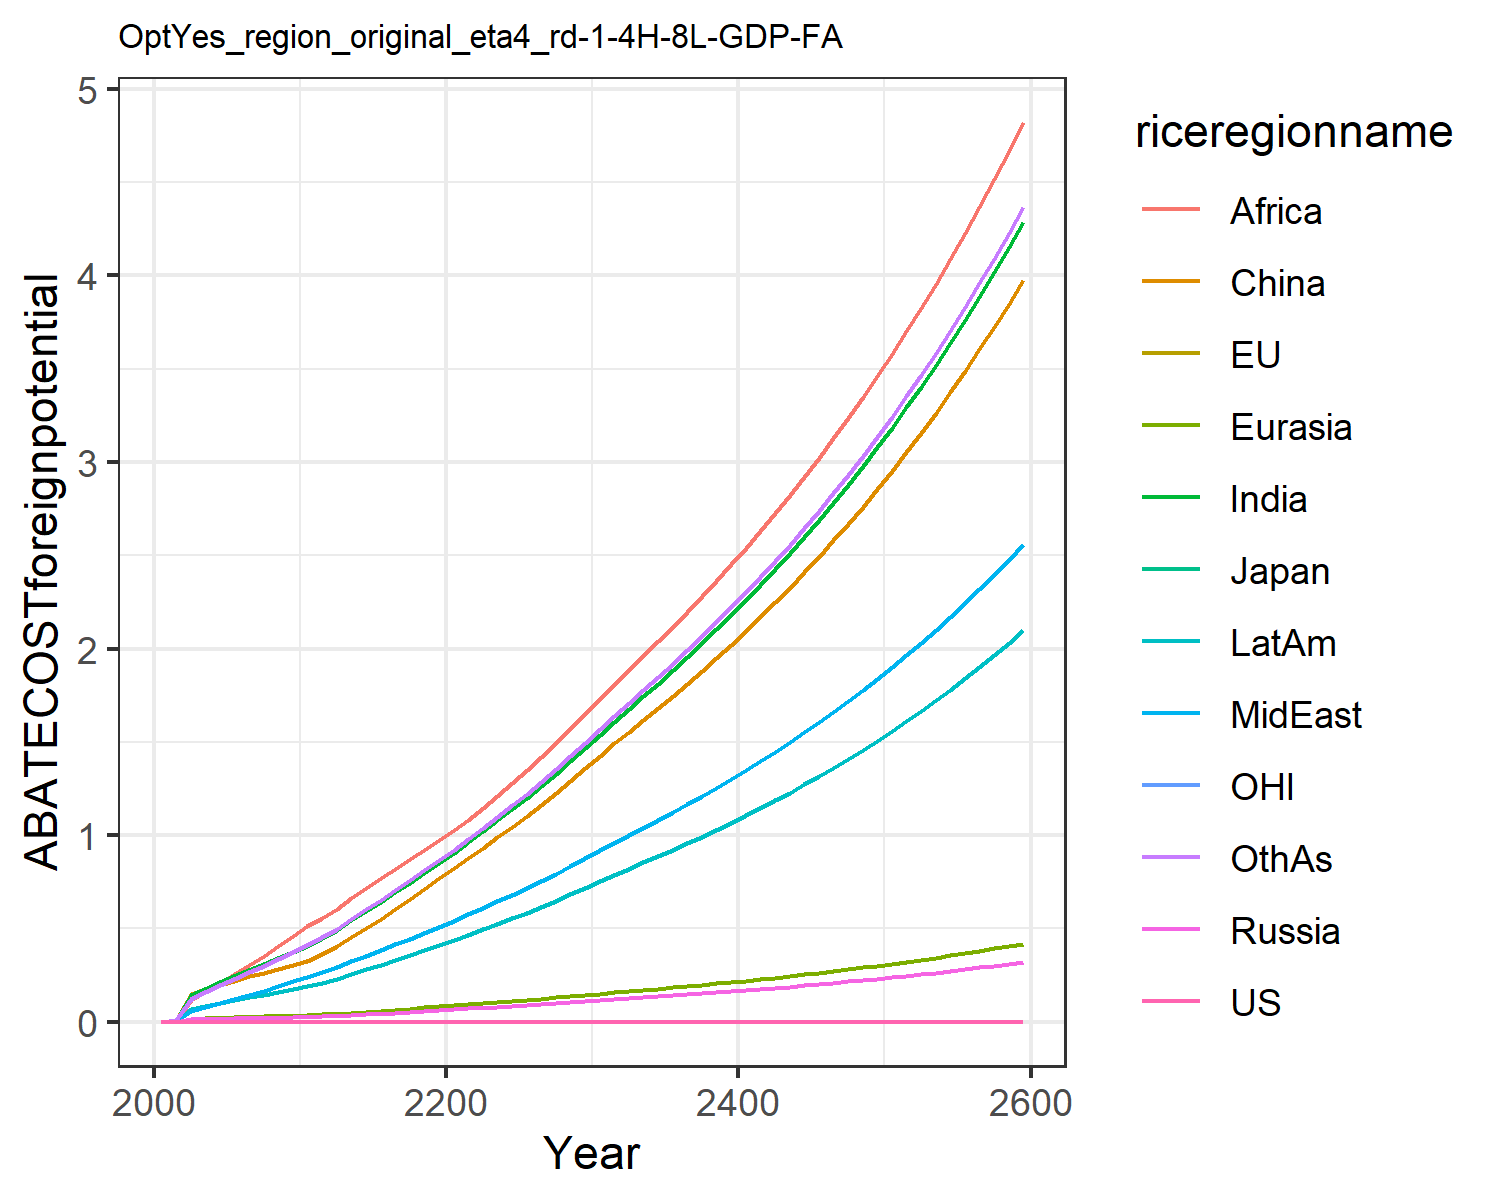

Source data for this figure (header and first rows):
0.0, 0.0, 0.0, 0.0, 0.0, 0.0, 0.0, 0.0, 0.0, 0.0, 0.0, 0.0
0.0, 0.0, 0.0, 0.0008414, 0.0009619, 0.008463, 0.007641, 0.003045, 0.005771, 0.003764, 0.0, 0.006592
0.0, 0.0, 0.0, 0.01353, 0.01628, 0.1477, 0.1417, 0.05955, 0.1163, 0.06831, 0.0, 0.1242
0.0, 0.0, 0.0, 0.01502, 0.01891, 0.1742, 0.1772, 0.0786, 0.1588, 0.08445, 0.0, 0.1592
0.0, 0.0, 0.0, 0.01637, 0.0213, 0.1969, 0.2122, 0.09882, 0.2067, 0.09959, 0.0, 0.1948
0.0, 0.0, 0.0, 0.01794, 0.02382, 0.2194, 0.2462, 0.1199, 0.2552, 0.1147, 0.0, 0.2304
0.0, 0.0, 0.0, 0.01954, 0.02636, 0.2427, 0.2788, 0.142, 0.3021, 0.13, 0.0, 0.2655
0.0, 0.0, 0.0, 0.02091, 0.02864, 0.2637, 0.3101, 0.1651, 0.3513, 0.1446, 0.0, 0.3004
0.0, 0.0, 0.0, 0.02213, 0.0308, 0.2835, 0.3413, 0.19, 0.4042, 0.1592, 0.0, 0.3364
0.0, 0.0, 0.0, 0.02323, 0.03284, 0.3021, 0.3724, 0.2167, 0.4611, 0.1738, 0.0, 0.3735
0.0, 0.0, 0.0, 0.02509, 0.0356, 0.3278, 0.4062, 0.2417, 0.5115, 0.1899, 0.0, 0.411
0.0, 0.0, 0.0, 0.02815, 0.03959, 0.3651, 0.4467, 0.266, 0.5567, 0.2097, 0.0, 0.4524
0.0, 0.0, 0.0, 0.03158, 0.04404, 0.4068, 0.4914, 0.2929, 0.6061, 0.2315, 0.0, 0.498
0.0, 0.0, 0.0, 0.03558, 0.04919, 0.4551, 0.5428, 0.3237, 0.6625, 0.2567, 0.0, 0.5505
0.0, 0.0, 0.0, 0.03965, 0.05434, 0.5035, 0.5929, 0.3539, 0.7162, 0.2815, 0.0, 0.6019
0.0, 0.0, 0.0, 0.04385, 0.05958, 0.553, 0.6429, 0.384, 0.7685, 0.3064, 0.0, 0.6531
0.0, 0.0, 0.0, 0.04823, 0.06496, 0.6039, 0.6933, 0.4143, 0.8201, 0.3317, 0.0, 0.7048
0.0, 0.0, 0.0, 0.05282, 0.07053, 0.6567, 0.7443, 0.4452, 0.8714, 0.3574, 0.0, 0.7573
0.0, 0.0, 0.0, 0.05764, 0.0763, 0.7116, 0.7962, 0.4765, 0.9225, 0.3838, 0.0, 0.8108
0.0, 0.0, 0.0, 0.0627, 0.08228, 0.7686, 0.8492, 0.5086, 0.9737, 0.4109, 0.0, 0.8654
0.0, 0.0, 0.0, 0.06747, 0.08815, 0.8247, 0.9046, 0.5418, 1.027, 0.4388, 0.0, 0.9221
0.0, 0.0, 0.0, 0.07183, 0.09383, 0.8792, 0.9626, 0.5764, 1.082, 0.4673, 0.0, 0.9811
0.0, 0.0, 0.0, 0.07615, 0.09946, 0.9332, 1.02, 0.6105, 1.146, 0.4956, 0.0, 1.039
0.0, 0.0, 0.0, 0.08057, 0.1052, 0.9886, 1.079, 0.6453, 1.212, 0.5247, 0.0, 1.099
0.0, 0.0, 0.0, 0.08509, 0.1111, 1.046, 1.139, 0.681, 1.28, 0.5544, 0.0, 1.16
0.0, 0.0, 0.0, 0.08973, 0.1171, 1.104, 1.2, 0.7175, 1.349, 0.5849, 0.0, 1.223
0.0, 0.0, 0.0, 0.0945, 0.1233, 1.164, 1.263, 0.755, 1.42, 0.6163, 0.0, 1.287
0.0, 0.0, 0.0, 0.0995, 0.1299, 1.227, 1.33, 0.7943, 1.495, 0.6492, 0.0, 1.354
0.0, 0.0, 0.0, 0.1046, 0.1365, 1.293, 1.398, 0.8346, 1.571, 0.6831, 0.0, 1.424
0.0, 0.0, 0.0, 0.1099, 0.1434, 1.359, 1.467, 0.8758, 1.649, 0.7177, 0.0, 1.494
0.0, 0.0, 0.0, 0.1153, 0.1504, 1.426, 1.538, 0.9181, 1.729, 0.7529, 0.0, 1.567
0.0, 0.0, 0.0, 0.1205, 0.1572, 1.491, 1.608, 0.9598, 1.808, 0.7871, 0.0, 1.638
0.0, 0.0, 0.0, 0.1256, 0.1638, 1.554, 1.676, 1, 1.884, 0.8202, 0.0, 1.707
0.0, 0.0, 0.0, 0.1307, 0.1705, 1.617, 1.744, 1.041, 1.96, 0.8535, 0.0, 1.776
0.0, 0.0, 0.0, 0.1358, 0.1772, 1.681, 1.813, 1.082, 2.038, 0.8872, 0.0, 1.846
0.0, 0.0, 0.0, 0.1411, 0.1841, 1.746, 1.883, 1.124, 2.117, 0.9216, 0.0, 1.918
0.0, 0.0, 0.0, 0.1465, 0.1911, 1.812, 1.955, 1.167, 2.197, 0.9567, 0.0, 1.991
0.0, 0.0, 0.0, 0.152, 0.1982, 1.881, 2.028, 1.21, 2.28, 0.9926, 0.0, 2.065
0.0, 0.0, 0.0, 0.1576, 0.2056, 1.95, 2.103, 1.255, 2.364, 1.029, 0.0, 2.142
0.0, 0.0, 0.0, 0.1634, 0.2131, 2.022, 2.18, 1.301, 2.451, 1.067, 0.0, 2.22
0.0, 0.0, 0.0, 0.1693, 0.2208, 2.095, 2.259, 1.348, 2.54, 1.106, 0.0, 2.301
0.0, 0.0, 0.0, 0.1754, 0.2288, 2.17, 2.34, 1.397, 2.631, 1.146, 0.0, 2.384
0.0, 0.0, 0.0, 0.1816, 0.2369, 2.248, 2.424, 1.447, 2.725, 1.186, 0.0, 2.468
0.0, 0.0, 0.0, 0.188, 0.2453, 2.327, 2.51, 1.498, 2.821, 1.228, 0.0, 2.556
0.0, 0.0, 0.0, 0.1947, 0.2539, 2.409, 2.598, 1.55, 2.921, 1.272, 0.0, 2.646
0.0, 0.0, 0.0, 0.2015, 0.2628, 2.493, 2.689, 1.605, 3.023, 1.316, 0.0, 2.738
0.0, 0.0, 0.0, 0.2085, 0.2719, 2.58, 2.782, 1.66, 3.128, 1.362, 0.0, 2.833
0.0, 0.0, 0.0, 0.2157, 0.2813, 2.669, 2.878, 1.718, 3.236, 1.409, 0.0, 2.931
0.0, 0.0, 0.0, 0.2231, 0.291, 2.761, 2.977, 1.777, 3.347, 1.457, 0.0, 3.032
0.0, 0.0, 0.0, 0.2307, 0.301, 2.855, 3.079, 1.838, 3.462, 1.507, 0.0, 3.136
0.0, 0.0, 0.0, 0.2386, 0.3112, 2.953, 3.184, 1.9, 3.58, 1.558, 0.0, 3.243
0.0, 0.0, 0.0, 0.2467, 0.3218, 3.053, 3.292, 1.965, 3.701, 1.611, 0.0, 3.353
0.0, 0.0, 0.0, 0.2551, 0.3327, 3.156, 3.404, 2.032, 3.827, 1.666, 0.0, 3.467
0.0, 0.0, 0.0, 0.2637, 0.344, 3.263, 3.519, 2.1, 3.956, 1.722, 0.0, 3.584
0.0, 0.0, 0.0, 0.2726, 0.3556, 3.373, 3.637, 2.171, 4.089, 1.78, 0.0, 3.704
0.0, 0.0, 0.0, 0.2817, 0.3675, 3.486, 3.76, 2.244, 4.227, 1.84, 0.0, 3.829
0.0, 0.0, 0.0, 0.2912, 0.3798, 3.603, 3.886, 2.319, 4.369, 1.902, 0.0, 3.957
0.0, 0.0, 0.0, 0.3009, 0.3926, 3.724, 4.016, 2.397, 4.515, 1.966, 0.0, 4.09
0.0, 0.0, 0.0, 0.311, 0.4057, 3.848, 4.15, 2.477, 4.666, 2.031, 0.0, 4.227
0.0, 0.0, 0.0, 0.3213, 0.4192, 3.977, 4.289, 2.56, 4.821, 2.099, 0.0, 4.368
